Dataset: data (GitHub, Sheila5rwa/bean-leaf-mlop). Classes: angular leaf spot, bean rust, healthy.

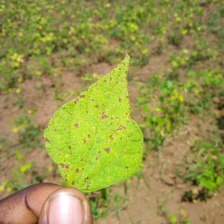
Label: angular leaf spot

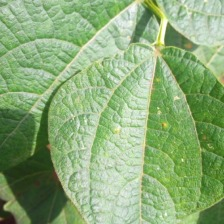
Label: bean rust

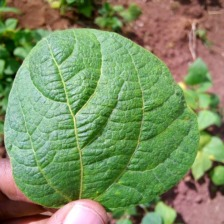
Label: healthy

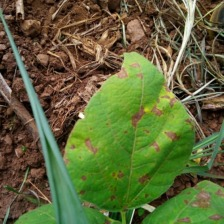
Label: angular leaf spot

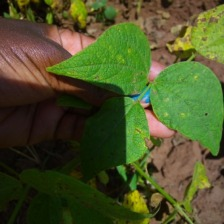
Label: bean rust

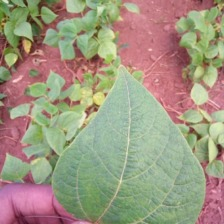
Label: healthy
